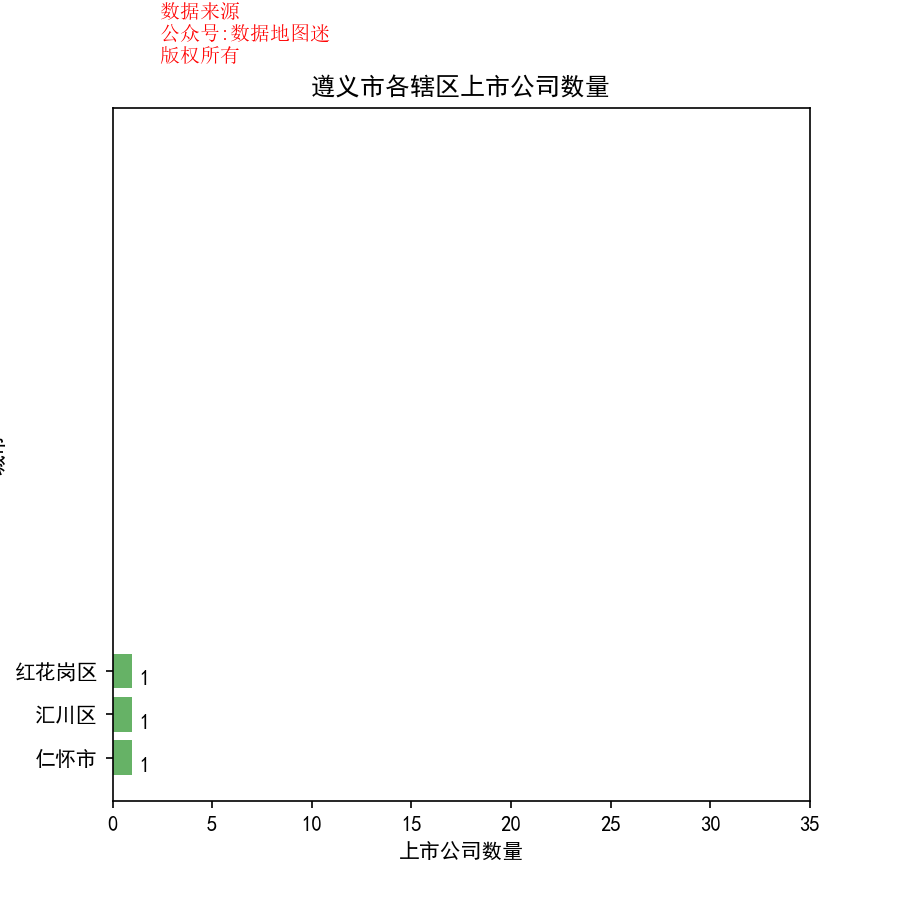

The file beside this chart, header and first rows:
省, 市, 区县, 公司简称, 公司全名, 行业, 2017前3季度销售额(万）, 利润(万）, 利润率, 股票代码, 注册地址, 办公地址, 官网, 上市日期
贵州省, 遵义市, 仁怀市, 贵州茅台, 贵州茅台酒股份有限公司, 蒸馏酒与葡萄酒, 4245047, 2863694, 67.50%, 贵州茅台(600519), 贵州省仁怀市茅台镇, 贵州省仁怀市茅台镇, www.moutaichina.com, 2001/8/27
贵州省, 遵义市, 汇川区, *ST天成, 贵州长征天成控股股份有限公司, 电子电气组件与设备, 47826, 1261, 2.60%, *ST天成(600112), 贵州省遵义市武汉路临1号, 贵州省遵义市武汉路1号(长征电气工业园), www.czdq.cn, 1997/11/27
贵州省, 遵义市, 红花岗区, 贵绳股份, 贵州钢绳股份有限公司, 钢铁, 127258, 1674, 1.30%, 贵绳股份(600992), 贵州省遵义市桃溪路47号, 贵州省遵义市桃溪路47号, www.gzgsgf.com.cn, 2004/5/14
